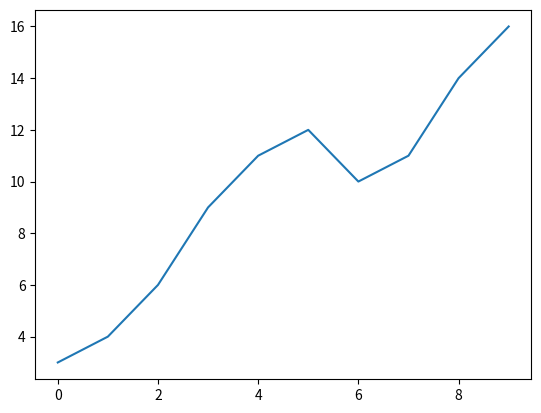

The script that saved this image:
import matplotlib.pyplot as pyplot

# Plot a sequence of values
pyplot.plot([3, 4, 6, 9, 11, 12, 10, 11, 14, 16])

# Display the chart in a window
pyplot.show()